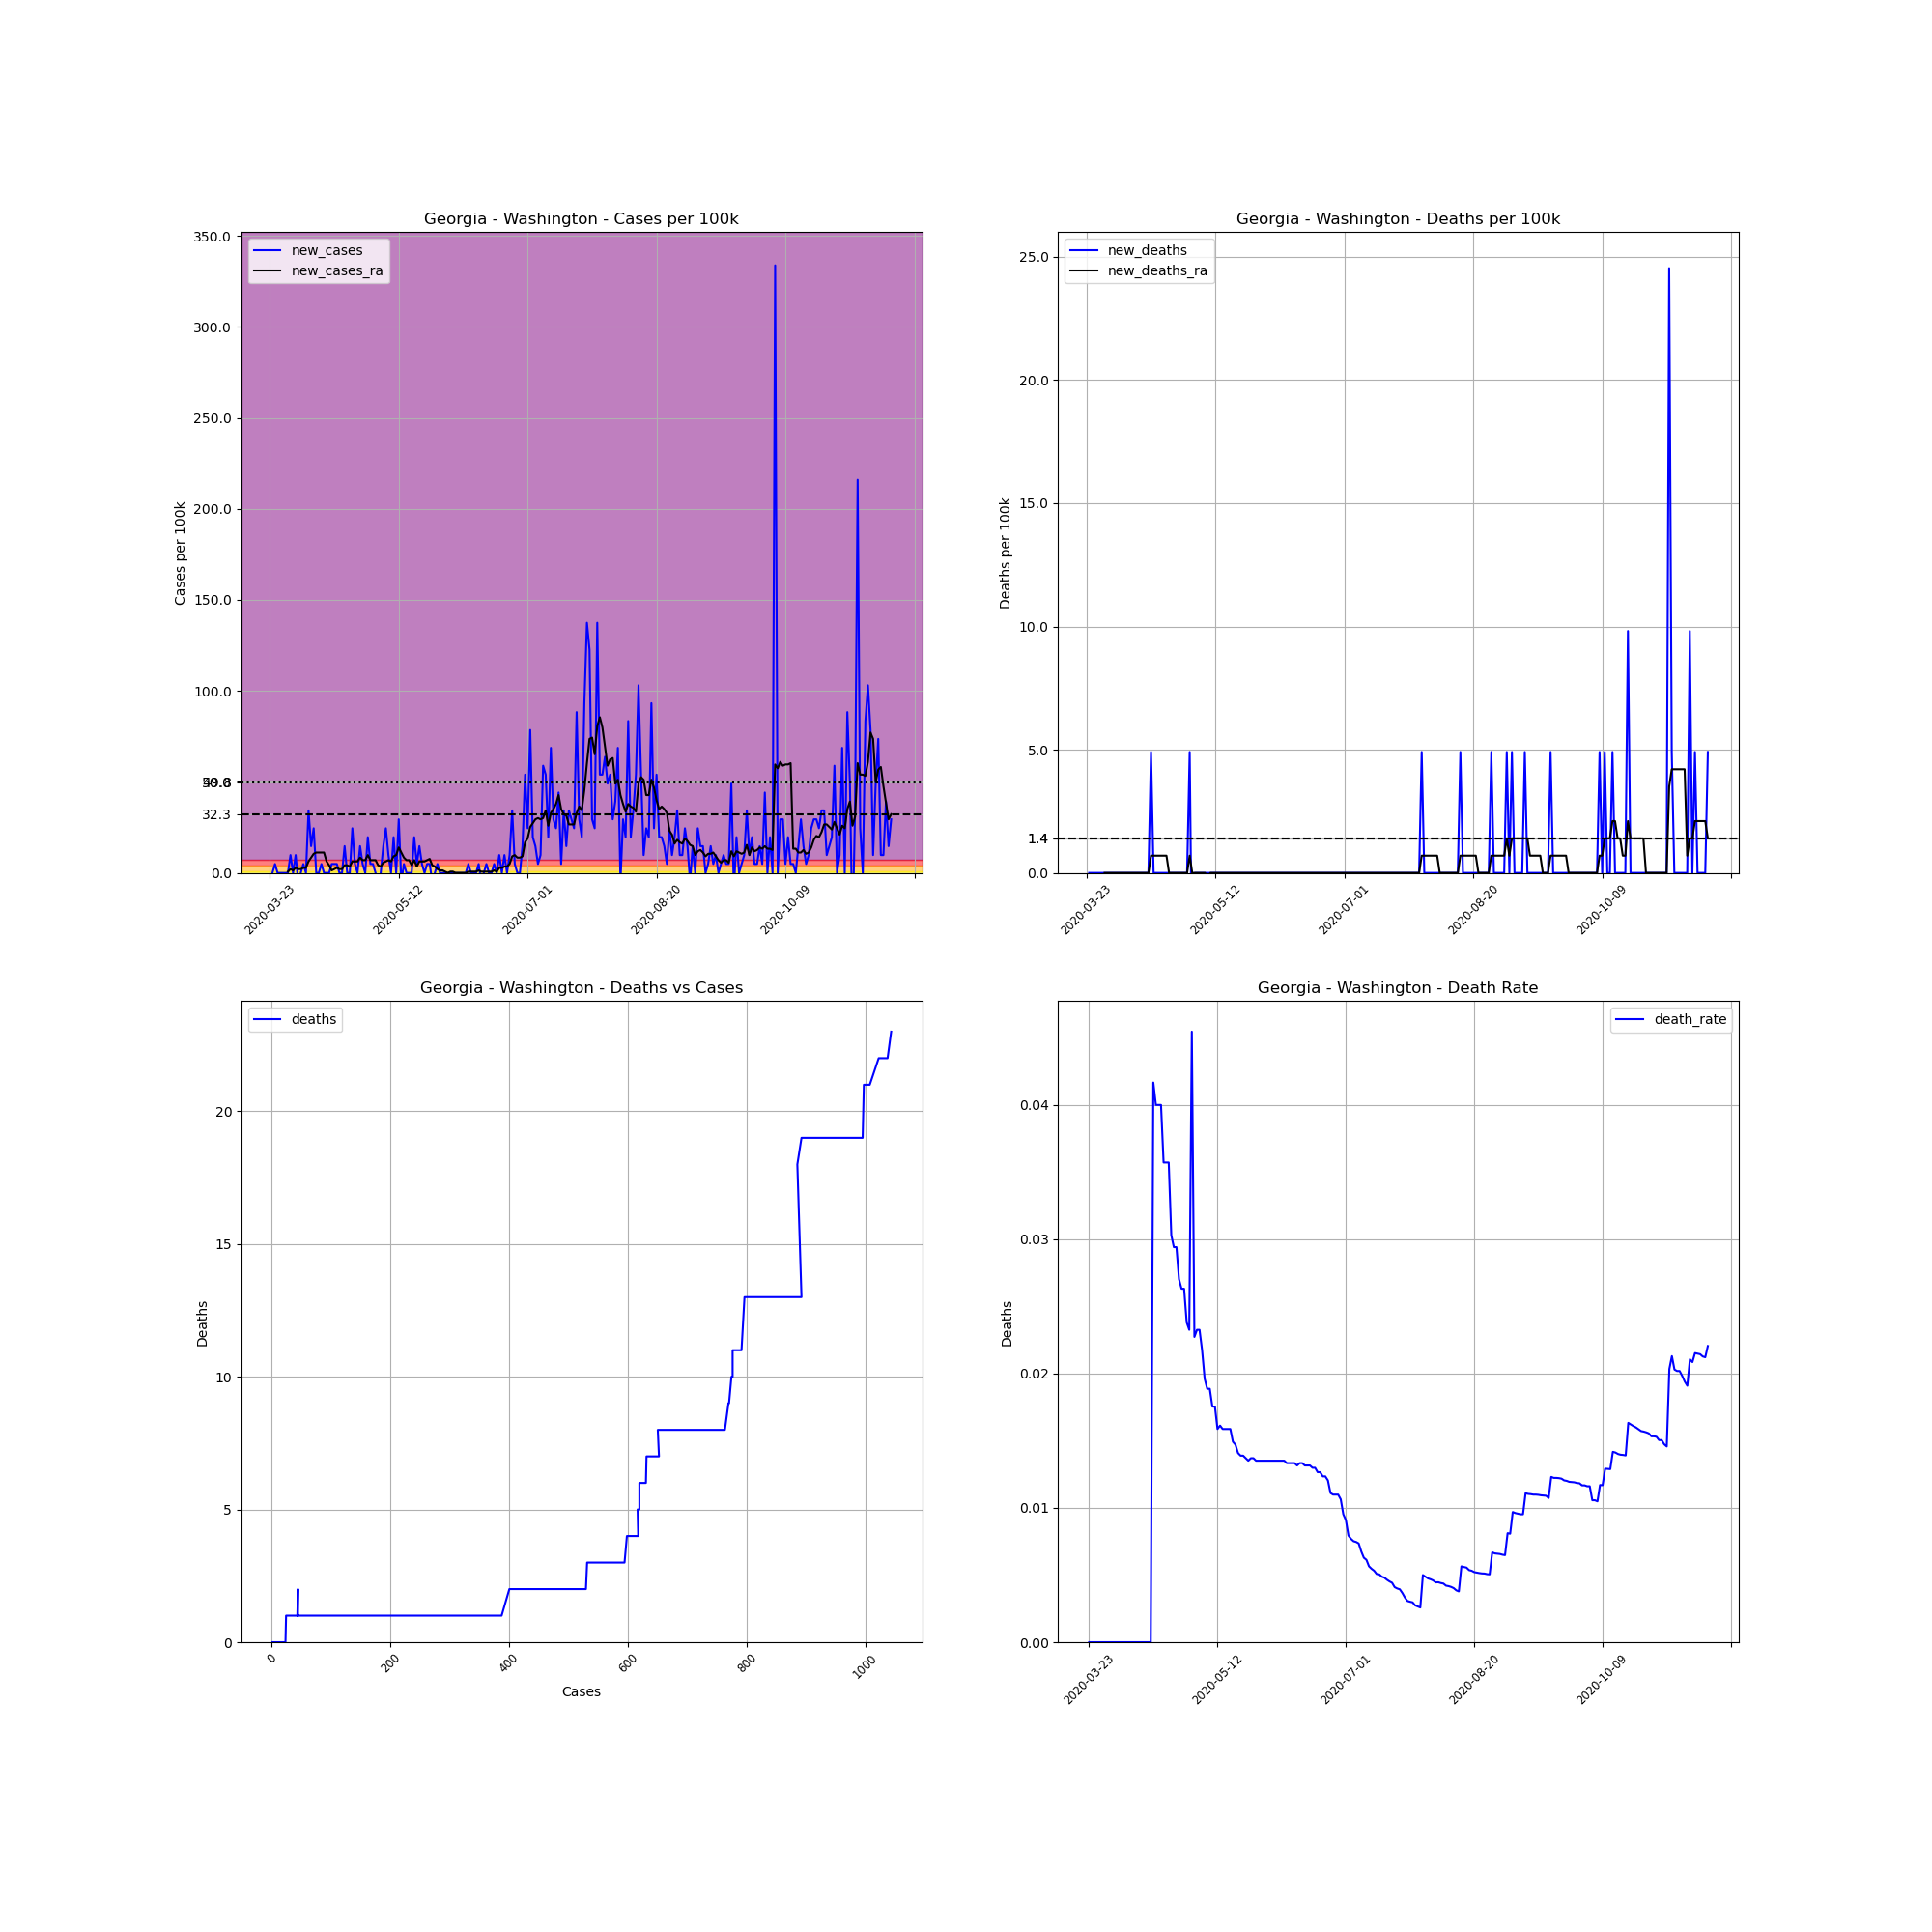

Values plotted in this chart, from the file beside it:
, date, county, state, fips, cases, deaths, COUNTY, STNAME, CTYNAME, POPESTIMATE2019, cases_per_100k, deaths_per_100k, death_rate, new_cases, new_deaths, new_cases_ra, new_deaths_ra
282057, 2020-03-23, Washington, Georgia, 13303, 1, 0, 303, Georgia, Washington, 20374, 4.908, 0.0, 0.0, , , , 
282058, 2020-03-24, Washington, Georgia, 13303, 1, 0, 303, Georgia, Washington, 20374, 4.908, 0.0, 0.0, 0.0, 0.0, , 
282059, 2020-03-25, Washington, Georgia, 13303, 2, 0, 303, Georgia, Washington, 20374, 9.816, 0.0, 0.0, 4.908, 0.0, , 
282060, 2020-03-26, Washington, Georgia, 13303, 2, 0, 303, Georgia, Washington, 20374, 9.816, 0.0, 0.0, 0.0, 0.0, , 
282061, 2020-03-27, Washington, Georgia, 13303, 2, 0, 303, Georgia, Washington, 20374, 9.816, 0.0, 0.0, 0.0, 0.0, , 
282062, 2020-03-28, Washington, Georgia, 13303, 2, 0, 303, Georgia, Washington, 20374, 9.816, 0.0, 0.0, 0.0, 0.0, , 
282063, 2020-03-29, Washington, Georgia, 13303, 2, 0, 303, Georgia, Washington, 20374, 9.816, 0.0, 0.0, 0.0, 0.0, , 
282064, 2020-03-30, Washington, Georgia, 13303, 2, 0, 303, Georgia, Washington, 20374, 9.816, 0.0, 0.0, 0.0, 0.0, 0.7012, 0.0
282065, 2020-03-31, Washington, Georgia, 13303, 4, 0, 303, Georgia, Washington, 20374, 19.63, 0.0, 0.0, 9.816, 0.0, 2.104, 0.0
282066, 2020-04-01, Washington, Georgia, 13303, 4, 0, 303, Georgia, Washington, 20374, 19.63, 0.0, 0.0, 0.0, 0.0, 1.402, 0.0
282067, 2020-04-02, Washington, Georgia, 13303, 6, 0, 303, Georgia, Washington, 20374, 29.45, 0.0, 0.0, 9.816, 0.0, 2.805, 0.0
282068, 2020-04-03, Washington, Georgia, 13303, 5, 0, 303, Georgia, Washington, 20374, 24.54, 0.0, 0.0, -4.908, 0.0, 2.104, 0.0
282069, 2020-04-04, Washington, Georgia, 13303, 5, 0, 303, Georgia, Washington, 20374, 24.54, 0.0, 0.0, 0.0, 0.0, 2.104, 0.0
282070, 2020-04-05, Washington, Georgia, 13303, 6, 0, 303, Georgia, Washington, 20374, 29.45, 0.0, 0.0, 4.908, 0.0, 2.805, 0.0
282071, 2020-04-06, Washington, Georgia, 13303, 6, 0, 303, Georgia, Washington, 20374, 29.45, 0.0, 0.0, 0.0, 0.0, 2.805, 0.0
282072, 2020-04-07, Washington, Georgia, 13303, 13, 0, 303, Georgia, Washington, 20374, 63.81, 0.0, 0.0, 34.36, 0.0, 6.311, 0.0
282073, 2020-04-08, Washington, Georgia, 13303, 16, 0, 303, Georgia, Washington, 20374, 78.53, 0.0, 0.0, 14.72, 0.0, 8.414, 0.0
282074, 2020-04-09, Washington, Georgia, 13303, 21, 0, 303, Georgia, Washington, 20374, 103.1, 0.0, 0.0, 24.54, 0.0, 10.52, 0.0
282075, 2020-04-10, Washington, Georgia, 13303, 21, 0, 303, Georgia, Washington, 20374, 103.1, 0.0, 0.0, 0.0, 0.0, 11.22, 0.0
282076, 2020-04-11, Washington, Georgia, 13303, 21, 0, 303, Georgia, Washington, 20374, 103.1, 0.0, 0.0, 0.0, 0.0, 11.22, 0.0
282077, 2020-04-12, Washington, Georgia, 13303, 22, 0, 303, Georgia, Washington, 20374, 108, 0.0, 0.0, 4.908, 0.0, 11.22, 0.0
282078, 2020-04-13, Washington, Georgia, 13303, 22, 0, 303, Georgia, Washington, 20374, 108, 0.0, 0.0, 0.0, 0.0, 11.22, 0.0
282079, 2020-04-14, Washington, Georgia, 13303, 22, 0, 303, Georgia, Washington, 20374, 108, 0.0, 0.0, 0.0, 0.0, 6.311, 0.0
282080, 2020-04-15, Washington, Georgia, 13303, 22, 0, 303, Georgia, Washington, 20374, 108, 0.0, 0.0, 0.0, 0.0, 4.207, 0.0
282081, 2020-04-16, Washington, Georgia, 13303, 23, 0, 303, Georgia, Washington, 20374, 112.9, 0.0, 0.0, 4.908, 0.0, 1.402, 0.0
282082, 2020-04-17, Washington, Georgia, 13303, 24, 1, 303, Georgia, Washington, 20374, 117.8, 4.908, 0.04167, 4.908, 4.908, 2.104, 0.7012
282083, 2020-04-18, Washington, Georgia, 13303, 25, 1, 303, Georgia, Washington, 20374, 122.7, 4.908, 0.04, 4.908, 0.0, 2.805, 0.7012
282084, 2020-04-19, Washington, Georgia, 13303, 25, 1, 303, Georgia, Washington, 20374, 122.7, 4.908, 0.04, 0.0, 0.0, 2.104, 0.7012
282085, 2020-04-20, Washington, Georgia, 13303, 25, 1, 303, Georgia, Washington, 20374, 122.7, 4.908, 0.04, 0.0, 0.0, 2.104, 0.7012
282086, 2020-04-21, Washington, Georgia, 13303, 28, 1, 303, Georgia, Washington, 20374, 137.4, 4.908, 0.03571, 14.72, 0.0, 4.207, 0.7012
282087, 2020-04-22, Washington, Georgia, 13303, 28, 1, 303, Georgia, Washington, 20374, 137.4, 4.908, 0.03571, 0.0, 0.0, 4.207, 0.7012
282088, 2020-04-23, Washington, Georgia, 13303, 28, 1, 303, Georgia, Washington, 20374, 137.4, 4.908, 0.03571, 0.0, 0.0, 3.506, 0.7012
282089, 2020-04-24, Washington, Georgia, 13303, 33, 1, 303, Georgia, Washington, 20374, 162, 4.908, 0.0303, 24.54, 0.0, 6.311, 0.0
282090, 2020-04-25, Washington, Georgia, 13303, 34, 1, 303, Georgia, Washington, 20374, 166.9, 4.908, 0.02941, 4.908, 0.0, 6.311, 0.0
282091, 2020-04-26, Washington, Georgia, 13303, 34, 1, 303, Georgia, Washington, 20374, 166.9, 4.908, 0.02941, 0.0, 0.0, 6.311, 0.0
282092, 2020-04-27, Washington, Georgia, 13303, 37, 1, 303, Georgia, Washington, 20374, 181.6, 4.908, 0.02703, 14.72, 0.0, 8.414, 0.0
282093, 2020-04-28, Washington, Georgia, 13303, 38, 1, 303, Georgia, Washington, 20374, 186.5, 4.908, 0.02632, 4.908, 0.0, 7.012, 0.0
282094, 2020-04-29, Washington, Georgia, 13303, 38, 1, 303, Georgia, Washington, 20374, 186.5, 4.908, 0.02632, 0.0, 0.0, 7.012, 0.0
282095, 2020-04-30, Washington, Georgia, 13303, 42, 1, 303, Georgia, Washington, 20374, 206.1, 4.908, 0.02381, 19.63, 0.0, 9.816, 0.0
282096, 2020-05-01, Washington, Georgia, 13303, 43, 1, 303, Georgia, Washington, 20374, 211.1, 4.908, 0.02326, 4.908, 0.0, 7.012, 0.0
282097, 2020-05-02, Washington, Georgia, 13303, 44, 2, 303, Georgia, Washington, 20374, 216, 9.816, 0.04545, 4.908, 4.908, 7.012, 0.7012
282098, 2020-05-03, Washington, Georgia, 13303, 44, 1, 303, Georgia, Washington, 20374, 216, 4.908, 0.02273, 0.0, -4.908, 7.012, 0.0
282099, 2020-05-04, Washington, Georgia, 13303, 43, 1, 303, Georgia, Washington, 20374, 211.1, 4.908, 0.02326, -4.908, 0.0, 4.207, 0.0
282100, 2020-05-05, Washington, Georgia, 13303, 43, 1, 303, Georgia, Washington, 20374, 211.1, 4.908, 0.02326, 0.0, 0.0, 3.506, 0.0
282101, 2020-05-06, Washington, Georgia, 13303, 46, 1, 303, Georgia, Washington, 20374, 225.8, 4.908, 0.02174, 14.72, 0.0, 5.609, 0.0
282102, 2020-05-07, Washington, Georgia, 13303, 51, 1, 303, Georgia, Washington, 20374, 250.3, 4.908, 0.01961, 24.54, 0.0, 6.311, 0.0
282103, 2020-05-08, Washington, Georgia, 13303, 53, 1, 303, Georgia, Washington, 20374, 260.1, 4.908, 0.01887, 9.816, 0.0, 7.012, 0.0
282104, 2020-05-09, Washington, Georgia, 13303, 53, 1, 303, Georgia, Washington, 20374, 260.1, 4.908, 0.01887, 0.0, 0.0, 6.311, -0.7012
282105, 2020-05-10, Washington, Georgia, 13303, 57, 1, 303, Georgia, Washington, 20374, 279.8, 4.908, 0.01754, 19.63, 0.0, 9.115, 0.0
282106, 2020-05-11, Washington, Georgia, 13303, 57, 1, 303, Georgia, Washington, 20374, 279.8, 4.908, 0.01754, 0.0, 0.0, 9.816, 0.0
282107, 2020-05-12, Washington, Georgia, 13303, 63, 1, 303, Georgia, Washington, 20374, 309.2, 4.908, 0.01587, 29.45, 0.0, 14.02, 0.0
282108, 2020-05-13, Washington, Georgia, 13303, 62, 1, 303, Georgia, Washington, 20374, 304.3, 4.908, 0.01613, -4.908, 0.0, 11.22, 0.0
282109, 2020-05-14, Washington, Georgia, 13303, 63, 1, 303, Georgia, Washington, 20374, 309.2, 4.908, 0.01587, 4.908, 0.0, 8.414, 0.0
282110, 2020-05-15, Washington, Georgia, 13303, 63, 1, 303, Georgia, Washington, 20374, 309.2, 4.908, 0.01587, 0.0, 0.0, 7.012, 0.0
282111, 2020-05-16, Washington, Georgia, 13303, 63, 1, 303, Georgia, Washington, 20374, 309.2, 4.908, 0.01587, 0.0, 0.0, 7.012, 0.0
282112, 2020-05-17, Washington, Georgia, 13303, 63, 1, 303, Georgia, Washington, 20374, 309.2, 4.908, 0.01587, 0.0, 0.0, 4.207, 0.0
282113, 2020-05-18, Washington, Georgia, 13303, 67, 1, 303, Georgia, Washington, 20374, 328.9, 4.908, 0.01493, 19.63, 0.0, 7.012, 0.0
282114, 2020-05-19, Washington, Georgia, 13303, 68, 1, 303, Georgia, Washington, 20374, 333.8, 4.908, 0.01471, 4.908, 0.0, 3.506, 0.0
282115, 2020-05-20, Washington, Georgia, 13303, 71, 1, 303, Georgia, Washington, 20374, 348.5, 4.908, 0.01408, 14.72, 0.0, 6.311, 0.0
282116, 2020-05-21, Washington, Georgia, 13303, 72, 1, 303, Georgia, Washington, 20374, 353.4, 4.908, 0.01389, 4.908, 0.0, 6.311, 0.0
... 182 more rows
